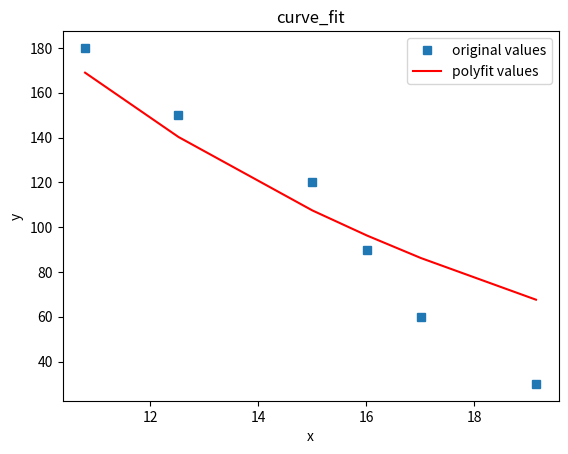

Reproduce this figure in Python.
'''
[redacted]
@date 2022-01-16 20:50
'''
import math

import numpy as np

import matplotlib.pyplot as plt

from scipy.optimize import curve_fit

import pandas as pd


# 自定义函数 e指数形式

#自定义函数 log(x) 等价于ln(x)
def func(x, a, b ):
    return ((52.315+b*35)*np.log(35)+(a-b)*35-(52.315+b*35)*np.log(x)-(a-b)*x)/(0.0105*52.315*a)

#定义x、y散点坐标  x是浓度，y是时间
t = [30,60,90,120,150,180]
num = [19.14,17.01,16.01,15,12.52,10.79]

y = np.array(t)
x = np.array(num)

# 定义x、y散点坐标

# x = [40, 45, 50, 55, 60, 65, 70, 75, 80, 85, 90, 95, 100, 105, 110, 115, 120, 125, 130, 135]
# x = np.array(x)
# x = np.array(range(20))
print('x is :\n', x)
# num = [536, 529, 522, 516, 511, 506, 502, 498, 494, 490, 487, 484, 481, 478, 475, 472, 470, 467, 465, 463]
# y = np.array(num)
print('y is :\n', y)

popt, pcov = curve_fit(func, x, y)

# 获取popt里面是拟合系数

a = popt[0]
b = popt[1]


yvals = func(x, a, b)   # 拟合y值

print(u'系数a:', a)
print(u'系数b:', b)

# 绘图
plot1 = plt.plot(x, y, 's', label='original values')

plot2 = plt.plot(x, yvals, 'r', label='polyfit values')

plt.xlabel('x')

plt.ylabel('y')

plt.legend(loc=1)  # 指定legend的位置右下角

plt.title('curve_fit')

plt.show()

